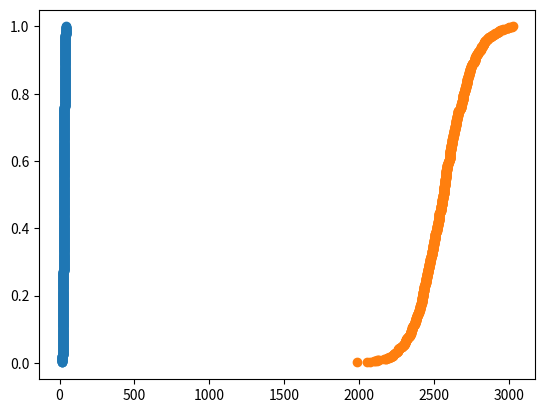

Write Python code to recreate this figure.
import numpy as np
import scipy
import matplotlib.pyplot as plt
import seaborn as sns

def randomized_insertion_sort(L):
    '''
    Sort an array and count comparisons using randomized insertion sort
    Inputs:
    L:      Vector to sort

    Outputs:
    L:      Sorted vector
    comps:  Number of comparisons made in insertion sort
    '''
    
    L = np.random.permutation(L)
    comps = 0
    for ind in range(1, len(L)):
        for x in range(ind, 0, -1):
            comps += 1
            if L[x] < L[x-1]: 
                L[[x, x-1]] = L[[x-1, x]]
            else:
                break
    return L, comps
            
            

print("-----PART A-----")
print()
print("(n^2 - n)")
print("---------")
print("    2    ")
print()
print("-----PART B-----")
print()
print("-----PART C-----")
print()
rand = []
for i in range(1000):
    rand.append(randomized_insertion_sort(10)[1])
average = sum(rand) / 1000
print("Average of 1000 trials:", average)
x = np.sort(rand)
n = x.size
y = np.arange(1, n + 1) / n

plt.scatter(x = x, y = y)
plt.show()
print("-----PART D-----")
print()
rand = []
for i in range(1000):
    rand.append(randomized_insertion_sort(100)[1])
average = sum(rand) / 1000
print("Average of 1000 trials:", average)
x = np.sort(rand)
n = x.size
y = np.arange(1, n + 1) / n

plt.scatter(x = x, y = y)
plt.show()

print("the distribution of comparisons does not change as the list length grows. Only the amount of comparisons changse")